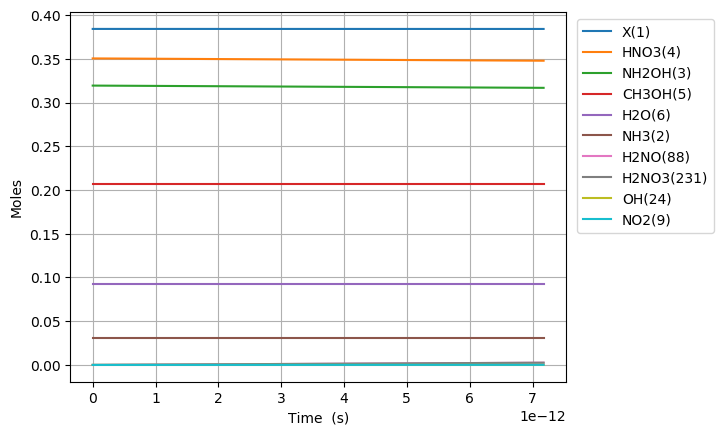

The data file committed next to this chart (first rows):
Time (s), Volume (m^3), Ne, X(1), NH3(2), NH2OH(3), HNO3(4), CH3OH(5), H2O(6), N2(7), O2(8), NO2(9), NO(10), N2O(11), CO2(12), H2(13), CO(14), CH4(15), C2H6(16), CH2O(17), CH3(18), C3H8(19), H(20), C2H5(21)
0.0, 0.1547, 0.0, 0.3842, 0.03108, 0.3194, 0.3505, 0.207, 0.09202, 0.0, 0.0, 0.0, 0.0, 0.0, 0.0, 0.0, 0.0, 0.0, 0.0, 0.0, 0.0, 0.0, 0.0, 0.0
7.466162710743983e-28, 0.1547, 0.0, 0.3842, 0.03108, 0.3194, 0.3505, 0.207, 0.09202, 0.0, 1.4804077479861325e-63, 1.0874799969275958e-20, 1.5007588602867062e-59, 0.0, 3.3930017078103053e-100, 4.5603666754778377e-41, 3.078914378199105e-66, 4.967901457461909e-46, 4.393919246866061e-70, 1.375888432374078e-41, 4.219460287295699e-25, -1.5334739981044481e-112, 2.425840767113943e-21, 6.040050158372938e-70
2.0905255590083152e-27, 0.1547, 0.0, 0.3842, 0.03108, 0.3194, 0.3505, 0.207, 0.09202, 0.0, 2.2371921739378863e-62, 3.044943991397269e-20, 2.267946782223582e-58, 0.0, 2.0641285134012526e-98, 2.7544614719887574e-40, 3.655287149797996e-65, 3.0006124803069947e-45, 6.640090765865356e-69, 8.310366131539431e-41, 1.181448880442796e-24, 1.5118101336235398e-111, 6.79235414791904e-21, 9.12772379933506e-69
4.778344134876149e-27, 0.1547, 0.0, 0.3842, 0.03108, 0.3194, 0.3505, 0.207, 0.09202, 0.0, 2.4066692507801317e-61, 6.959871980336612e-20, 2.439753655470919e-57, 0.0, 9.318462783239476e-97, 1.3261546292291702e-39, 3.5887825992289266e-64, 1.4446657438299236e-44, 7.143106641246776e-68, 4.001083561343816e-40, 2.7004545838692476e-24, 8.339983248718913e-110, 1.552538090952924e-20, 9.819188741465864e-68
1.0153981286611817e-26, 0.1547, 0.0, 0.3842, 0.03108, 0.3194, 0.3505, 0.207, 0.09202, 0.0, 2.212143673980054e-60, 1.4789727958215302e-19, 2.242553941874698e-56, 0.0, 3.5184742418175987e-95, 5.791665677859075e-39, 3.174237567348254e-63, 6.309234850976625e-44, 6.565745652208458e-67, 1.747378309115077e-39, 5.738465990722151e-24, 3.2823408582768048e-108, 3.2991434432749626e-20, 9.025526150655499e-67
2.0905255590083154e-26, 0.1547, 0.0, 0.3842, 0.03108, 0.3194, 0.3505, 0.207, 0.09202, 0.0, 1.8925354867094243e-59, 3.044943991397268e-19, 1.9185521111433993e-55, 0.0, 1.2207221640743062e-93, 2.4179064113403487e-38, 2.6681379375174824e-62, 2.6339813527463053e-43, 5.617133638163843e-66, 7.294960468447346e-39, 1.1814488804427958e-23, 1.1597251602247135e-106, 6.792354147919042e-20, 7.721527641863762e-66
4.2407804197025826e-26, 0.1547, 0.0, 0.3842, 0.03108, 0.3194, 0.3505, 0.207, 0.09202, 0.0, 1.5647849384585114e-58, 6.176886382548744e-19, 1.5862959866530896e-54, 0.0, 4.065514478428622e-92, 9.877936633768937e-38, 2.1875006832813128e-61, 1.07606732729208e-42, 4.644354716747919e-65, 2.9802293800595354e-38, 2.3966534431839573e-23, 3.89619168107693e-105, 1.3778775557207197e-19, 6.384308373996954e-65
8.541290141091117e-26, 0.1547, 0.0, 0.3842, 0.03108, 0.3194, 0.3505, 0.207, 0.09202, 0.0, 1.272457124663784e-57, 1.2440771164851694e-18, 1.289949551809204e-53, 0.0, 1.3270516382306071e-90, 3.992819921995187e-37, 1.771494768106624e-60, 4.3496361852778624e-42, 3.7767121241682235e-64, 1.2046563651882497e-37, 4.82706256866628e-23, 1.2772256818714902e-103, 2.775161837578351e-19, 5.191613541824075e-64
1.7142309583868186e-25, 0.1547, 0.0, 0.3842, 0.03108, 0.3194, 0.3505, 0.207, 0.09202, 0.0, 1.0262827689663766e-56, 2.4968540729457602e-18, 1.040391045165854e-52, 0.0, 4.288801583582172e-89, 1.605495329579963e-36, 1.425853105934351e-59, 1.7489695797052963e-41, 3.046055148934319e-63, 4.843870261710159e-37, 9.687880819630926e-23, 4.136508807318719e-102, 5.569730401293612e-19, 4.1872244005977026e-63
3.434434846942232e-25, 0.1547, 0.0, 0.3842, 0.03108, 0.3194, 0.3505, 0.207, 0.09202, 0.0, 8.24366131684997e-56, 5.00240798586694e-18, 8.356986663693907e-52, 0.0, 1.3792143155931817e-87, 6.438754346998034e-36, 1.1441573204209613e-58, 7.014150260381734e-41, 2.4467571472092234e-62, 1.9426086223383044e-36, 1.9409517321560218e-22, 1.3316390886240768e-100, 1.1158867528724133e-18, 3.363406349591406e-62
6.87484262405306e-25, 0.1547, 0.0, 0.3842, 0.03108, 0.3194, 0.3505, 0.207, 0.09202, 0.0, 6.608314906045513e-55, 1.0013515811709299e-17, 6.699159198405133e-51, 0.0, 4.424394388910008e-86, 2.5788601752703243e-35, 9.167181742778716e-58, 2.809318665502029e-40, 1.961378701272812e-61, 7.780567082124347e-36, 3.88527903254188e-22, 4.274018785179305e-99, 2.2337141783585175e-18, 2.6961864953940264e-61
1.3755658178274715e-24, 0.1547, 0.0, 0.3842, 0.03108, 0.3194, 0.3505, 0.207, 0.09202, 0.0, 5.292011504054457e-54, 2.0035731463394008e-17, 5.3647606159052e-50, 0.0, 1.417554147459915e-84, 1.032216140495125e-34, 7.339319433194635e-57, 1.1244595957744029e-39, 1.5706937091402037e-60, 3.114254507150099e-35, 7.773933633313597e-22, 1.3697333026649348e-97, 4.4693690293307236e-18, 2.1591358997811054e-60
2.7517289286718026e-24, 0.1547, 0.0, 0.3842, 0.03108, 0.3194, 0.3505, 0.207, 0.09202, 0.0, 4.235754082657973e-53, 4.00801627667634e-17, 4.293982857726864e-49, 0.0, 4.5389720384100666e-83, 4.1302090860010746e-34, 5.873686115589631e-56, 4.499303059548528e-39, 1.2571915775312644e-59, 1.2461074532946213e-34, 1.5551242834857031e-21, 4.386425036351865e-96, 8.940678731275129e-18, 1.7281838286829837e-59
5.5040551503604646e-24, 0.1547, 0.0, 0.3842, 0.03108, 0.3194, 0.3505, 0.207, 0.09202, 0.0, 3.38946142744645e-52, 8.016902537350205e-17, 3.436056244617632e-48, 0.0, 1.45291901961233e-81, 1.6523525776522498e-33, 4.69984131080259e-55, 1.8000142008399757e-38, 1.0060079683093521e-58, 4.985241229621324e-34, 3.11058612379439e-21, 1.4041807907001394e-94, 1.7883298135163904e-17, 1.3828971919875991e-58
1.100870759373779e-23, 0.1547, 0.0, 0.3842, 0.03108, 0.3194, 0.3505, 0.207, 0.09202, 0.0, 2.711912448396926e-51, 1.6034675058697888e-16, 2.749193021556478e-47, 0.0, 4.6500577422346625e-80, 6.609948236544722e-33, 3.7602300541653285e-54, 7.200642799131478e-38, 8.049082696008216e-58, 1.9942587866937996e-33, 6.221509804411763e-21, 4.49421835615704e-93, 3.5768536942941334e-17, 1.1064578223065211e-57
2.2018012480492437e-23, 0.1547, 0.0, 0.3842, 0.03108, 0.3194, 0.3505, 0.207, 0.09202, 0.0, 2.169667289675863e-50, 3.2070220101393068e-16, 2.1994936360878096e-46, 0.0, 1.4881331887720267e-78, 2.644086884535743e-32, 3.0083268532558704e-53, 2.8803743229800033e-37, 6.439673761499404e-57, 7.97735974801711e-33, 1.244335716564651e-20, 1.4382842604710294e-91, 7.153901455849568e-17, 8.852222887518213e-57
4.4036622254001733e-23, 0.1547, 0.0, 0.3842, 0.03108, 0.3194, 0.3505, 0.207, 0.09202, 0.0, 1.735788765800477e-49, 6.414131018678265e-16, 1.7596505981068528e-45, 0.0, 4.762209750508729e-77, 1.0576562729009408e-31, 2.406718608238821e-52, 1.1521731702748348e-36, 5.151902056052574e-56, 3.1910088206061023e-32, 2.4887051888115996e-20, 4.602724663392405e-90, 1.4307996978960235e-16, 7.082002440481075e-56
8.807384180102033e-23, 0.1547, 0.0, 0.3842, 0.03108, 0.3194, 0.3505, 0.207, 0.09202, 0.0, 1.3886529865995347e-48, 1.2828349035755877e-15, 1.4077427545200514e-44, 0.0, 1.5239364882632983e-75, 4.2306681359201345e-31, 1.9253977373725596e-51, 4.608739563682693e-36, 4.1215868645784686e-55, 1.2764165126339708e-31, 4.977444133305498e-20, 1.4729062979859193e-88, 2.861618802518076e-16, 5.665691605939483e-55
1.7614828089505751e-22, 0.1547, 0.0, 0.3842, 0.03108, 0.3194, 0.3505, 0.207, 0.09202, 0.0, 1.11093117893025e-47, 2.5656785069909873e-15, 1.1262031140978768e-43, 0.0, 4.8766437519153455e-74, 1.692275867877645e-30, 1.5403273306280854e-50, 1.8435052020317833e-35, 3.297295579756372e-54, 5.105692019403344e-31, 9.95492202229329e-20, 4.713355203410491e-87, 5.723257011761858e-16, 4.5325891464470345e-54
3.522971590831319e-22, 0.1547, 0.0, 0.3842, 0.03108, 0.3194, 0.3505, 0.207, 0.09202, 0.0, 8.887484590177028e-47, 5.131365713821298e-15, 9.00966055484675e-43, 0.0, 1.5605335189539456e-72, 6.769120735432133e-30, 1.232265521376956e-49, 7.374039561288719e-35, 2.637846899082344e-53, 2.0422820015214492e-30, 1.9909877800268868e-19, 1.5082824731270414e-85, 1.1446533430248128e-15, 3.6260856618905206e-53
7.045949154592806e-22, 0.1547, 0.0, 0.3842, 0.03108, 0.3194, 0.3505, 0.207, 0.09202, 0.0, 7.110001735659923e-46, 1.0262740127479958e-14, 7.207742700730774e-42, 0.0, 4.99371928991894e-71, 2.707651776452222e-29, 9.858138807662315e-49, 2.949619575153931e-34, 2.1102816933847315e-52, 8.169138393418071e-30, 3.981978935621998e-19, 4.826518006910641e-84, 2.289308626721549e-15, 2.9008742674165047e-52
1.409190428211578e-21, 0.1547, 0.0, 0.3842, 0.03108, 0.3194, 0.3505, 0.207, 0.09202, 0.0, 5.688007013936567e-45, 2.0525488954789438e-14, 5.766199863332502e-41, 0.0, 1.597992097386546e-69, 1.0830614306300865e-28, 7.886516915392298e-48, 1.179848580191241e-33, 1.6882270243569154e-51, 3.2676574346752354e-29, 7.963961246812205e-19, 1.544488017079809e-82, 4.5786191941129515e-15, 2.3207017090970067e-51
2.8183814537161728e-21, 0.1547, 0.0, 0.3842, 0.03108, 0.3194, 0.3505, 0.207, 0.09202, 0.0, 4.550407861307288e-44, 4.105098660937703e-14, 4.612962171767996e-40, 0.0, 5.113577790552645e-68, 4.332247351362025e-28, 6.309215903378022e-47, 4.719395821037219e-33, 1.3505822873454938e-50, 1.3070633892041277e-28, 1.5927925869192556e-18, 4.94236526244773e-81, 9.157240328887475e-15, 1.85656228534353e-50
5.636763504725363e-21, 0.1547, 0.0, 0.3842, 0.03108, 0.3194, 0.3505, 0.207, 0.09202, 0.0, 3.640327189098879e-43, 8.210198191842679e-14, 3.690370649858218e-39, 0.0, 1.6363453853049814e-66, 1.7328994173065116e-27, 5.047373708501452e-46, 1.8877586284793811e-32, 1.0804660970204305e-49, 5.2282543864632235e-28, 3.1855855113952995e-18, 1.5815574612302207e-79, 1.83144825984034e-14, 1.4852501955012281e-49
1.1273527606743742e-20, 0.1547, 0.0, 0.3842, 0.03108, 0.3194, 0.3505, 0.207, 0.09202, 0.0, 2.912262111283755e-42, 1.6420397253602456e-13, 2.952296884868637e-38, 0.0, 5.2363060187903564e-65, 6.931599830679853e-27, 4.037899420917881e-45, 7.551035114126559e-32, 8.643729844739498e-49, 2.091301919697468e-27, 6.371171360347286e-18, 5.060984799531562e-78, 3.6628967137302756e-14, 1.1882003032914745e-48
2.2547055810780502e-20, 0.1547, 0.0, 0.3842, 0.03108, 0.3194, 0.3505, 0.207, 0.09202, 0.0, 2.3298098330022973e-41, 3.284079537692132e-13, 2.3618376538949263e-37, 0.0, 1.6756180505203594e-63, 2.7726413308815907e-26, 3.230319814056309e-44, 3.0204141657564395e-31, 6.914984303221706e-48, 8.365208002476843e-27, 1.2742343058250849e-17, 1.6195152836250057e-76, 7.325793621457148e-14, 9.50560301389242e-48
4.509411221885402e-20, 0.1547, 0.0, 0.3842, 0.03108, 0.3194, 0.3505, 0.207, 0.09202, 0.0, 1.863847923949435e-40, 6.568159162275625e-13, 1.8894701815274434e-36, 0.0, 5.361977953050688e-62, 1.1090575850880593e-25, 2.584256115254345e-43, 1.208165690374943e-30, 5.531987613548871e-47, 3.346083260498216e-26, 2.5484686454056343e-17, 5.182449144038045e-75, 1.46515874366989e-13, 7.604482646135981e-47
9.018822503500107e-20, 0.1547, 0.0, 0.3842, 0.03108, 0.3194, 0.3505, 0.207, 0.09202, 0.0, 1.491078362110552e-39, 1.3136318411121499e-12, 1.5115761686049452e-35, 0.0, 1.7158329705890212e-60, 4.4362386292575225e-25, 2.0674052427359806e-42, 4.8326628100541374e-30, 4.4255901592268374e-46, 1.338433311916848e-25, 5.096937324566082e-17, 1.6583837639210865e-73, 2.9303175066334434e-13, 6.083586210914071e-46
1.8037645066729514e-19, 0.1547, 0.0, 0.3842, 0.03108, 0.3194, 0.3505, 0.207, 0.09202, 0.0, 1.1928626987599882e-38, 2.627263690752879e-12, 1.2092609442665757e-34, 0.0, 5.490665514637761e-59, 1.7745020551847985e-24, 1.6539247262878396e-41, 1.9330651340602326e-29, 3.540472154735177e-45, 5.353733229631014e-25, 1.0193874682884363e-16, 5.306828105065356e-72, 5.860635032221362e-13, 4.866869006327712e-45
3.607529019318833e-19, 0.1547, 0.0, 0.3842, 0.03108, 0.3194, 0.3505, 0.207, 0.09202, 0.0, 9.5429016246244e-38, 5.254527389520553e-12, 9.674087592133858e-34, 0.0, 1.7570129455391212e-57, 7.098060976334711e-24, 1.3231406208875588e-40, 7.732260558939718e-29, 2.832377734727404e-44, 2.1414932614679425e-24, 2.0387749399510473e-16, 1.6981850032988166e-70, 1.1721270082040446e-12, 3.8934952200916984e-44
7.215058044610596e-19, 0.1547, 0.0, 0.3842, 0.03108, 0.3194, 0.3505, 0.207, 0.09202, 0.0, 7.634321310730635e-37, 1.0509054785000771e-11, 7.73927008966082e-33, 0.0, 5.622441263523173e-56, 2.839266553483296e-23, 1.0585138358811714e-39, 3.0929042302129523e-28, 2.2659021921540773e-43, 8.565972770885351e-24, 4.07754988327209e-16, 5.434192026008732e-69, 2.3442540176251595e-12, 3.1147961820706843e-43
1.0822587069902358e-18, 0.1547, 0.0, 0.3842, 0.03108, 0.3194, 0.3505, 0.207, 0.09202, 0.0, 2.266439139740407e-36, 1.576358217842586e-11, 2.2975958091632197e-32, 0.0, 2.630303180059155e-55, 6.033503312828908e-23, 3.0266905427631107e-39, 6.57242149632267e-28, 6.726897136642366e-43, 1.820269172526817e-23, 6.116324826588954e-16, 2.5998151123930135e-68, 3.5163810265035734e-12, 9.247051170566956e-43
1.4430116095194121e-18, 0.1547, 0.0, 0.3842, 0.03108, 0.3194, 0.3505, 0.207, 0.09202, 0.0, 4.938451599256801e-36, 2.1018109569795813e-11, 5.006340343313449e-32, 0.0, 8.48554848047891e-55, 1.0292543984191366e-22, 6.38417282961446e-39, 1.121177785667078e-27, 1.4657554817906727e-42, 3.1051649937178147e-23, 8.1550997699016375e-16, 8.60449117183574e-68, 4.688508034839286e-12, 2.014883781974252e-42
2.164517414577765e-18, 0.1547, 0.0, 0.3842, 0.03108, 0.3194, 0.3505, 0.207, 0.09202, 0.0, 1.4334801532303853e-35, 3.1527164347712464e-11, 1.4531861618189342e-31, 0.0, 4.6708426147763375e-54, 2.13097404624229e-22, 1.743719166493009e-38, 2.3212561930580465e-27, 4.2546359960716e-42, 6.428849464926027e-23, 1.2232649656517196e-15, 5.020445718836753e-67, 7.032762050237026e-12, 5.848586052147847e-42
2.8860232196361175e-18, 0.1547, 0.0, 0.3842, 0.03108, 0.3194, 0.3505, 0.207, 0.09202, 0.0, 3.1348594165166745e-35, 4.203621911807166e-11, 3.1779542355975565e-31, 0.0, 1.4989978365936495e-53, 3.6242829674695143e-22, 3.648450531427087e-38, 3.947848804300024e-27, 9.304409058536634e-42, 1.0933788722163729e-22, 1.6310199543117384e-15, 1.6703629873219766e-66, 9.377016063639057e-12, 1.2790198055326119e-41
3.60752902469447e-18, 0.1547, 0.0, 0.3842, 0.03108, 0.3194, 0.3505, 0.207, 0.09202, 0.0, 5.881422892786993e-35, 5.254527388033359e-11, 5.9622746399711805e-31, 0.0, 3.9168330764456634e-53, 5.537170221218185e-22, 6.641877437568955e-38, 6.031420921346515e-27, 1.745633765299154e-41, 1.6704357982002116e-22, 2.0387749429701103e-15, 4.5039086173205886e-66, 1.1721270074902834e-11, 2.399615220021621e-41
5.050540634811175e-18, 0.1547, 0.0, 0.3842, 0.03108, 0.3194, 0.3505, 0.207, 0.09202, 0.0, 1.6092644479102818e-34, 7.356338338005702e-11, 1.6313869602895408e-30, 0.0, 2.1910810262648253e-52, 1.0648159503304857e-21, 1.7536597945246535e-37, 1.1598208480739768e-26, 4.776371997896769e-41, 3.212188518182379e-22, 2.854284920281811e-15, 2.6552172420928175e-65, 1.6409778090881302e-11, 6.565784398981467e-41
6.4935522449278806e-18, 0.1547, 0.0, 0.3842, 0.03108, 0.3194, 0.3505, 0.207, 0.09202, 0.0, 3.3925252221584274e-34, 9.458149284689319e-11, 3.439162172229157e-30, 0.0, 7.242899879640417e-52, 1.746355527023886e-21, 3.6357910895229176e-37, 1.9021032050325554e-26, 1.006917322596613e-40, 5.267980475141777e-22, 3.669794897586823e-15, 8.955717886406336e-65, 2.1098286098175178e-11, 1.384147225263729e-40
9.37957546516129e-18, 0.1547, 0.0, 0.3842, 0.03108, 0.3194, 0.3505, 0.207, 0.09202, 0.0, 1.0348254228658474e-33, 1.3661771168191745e-10, 1.0490511412971298e-29, 0.0, 4.850077146793053e-51, 3.620774650925699e-21, 1.092460301592625e-36, 3.9434004854851654e-26, 3.0714101699811636e-40, 1.0921464778407627e-21, 5.300814852176784e-15, 6.126578502396216e-64, 3.0475302086712804e-11, 4.222078386120921e-40
1.515162190562811e-17, 0.1547, 0.0, 0.3842, 0.03108, 0.3194, 0.3505, 0.207, 0.09202, 0.0, 4.490195856039557e-33, 2.20690148957377e-10, 4.551922483063726e-29, 0.0, 6.035148029651421e-50, 9.415527790006444e-21, 4.6969304393249726e-36, 1.0252907976766298e-25, 1.3327111018104944e-39, 2.8395982809833634e-21, 8.562854761276458e-15, 7.720595256112511e-63, 4.922933395958841e-11, 1.8319958671286196e-39
2.6695714786561753e-17, 0.1547, 0.0, 0.3842, 0.03108, 0.3194, 0.3505, 0.207, 0.09202, 0.0, 2.538559609818e-32, 3.888350219299533e-10, 2.5734571591393084e-28, 0.0, 1.1505624922905617e-48, 2.9193152368996995e-20, 2.645002297353589e-35, 3.177950168588797e-25, 7.534563572611956e-39, 8.801498110235017e-21, 1.508693457915481e-14, 1.4793839999801002e-61, 8.673739728854445e-11, 1.0357300472459269e-38
3.8239807667495395e-17, 0.1547, 0.0, 0.3842, 0.03108, 0.3194, 0.3505, 0.207, 0.09202, 0.0, 7.23810372830852e-32, 5.569798927980733e-10, 7.337605904940396e-28, 0.0, 5.76110991200495e-48, 5.989403749220637e-20, 7.534874922871858e-35, 6.518286371272782e-25, 2.1483030364474927e-38, 1.8052720983592318e-20, 2.161101439660517e-14, 7.414667225432874e-61, 1.242454600617738e-10, 2.953139865176328e-38
4.9783900548429036e-17, 0.1547, 0.0, 0.3842, 0.03108, 0.3194, 0.3505, 0.207, 0.09202, 0.0, 1.5589392123167598e-31, 7.251247615617385e-10, 1.5803699519796235e-27, 0.0, 1.9203545261320375e-47, 1.015260928449453e-19, 1.6223015909534077e-34, 1.1046298537553642e-24, 4.627004529086264e-38, 3.059325843898938e-20, 2.813509421362754e-14, 2.4726592380666036e-60, 1.6175352227927705e-10, 6.360458137686168e-38
6.132799342936267e-17, 0.1547, 0.0, 0.3842, 0.03108, 0.3194, 0.3505, 0.207, 0.09202, 0.0, 2.866930894123173e-31, 8.932696282209496e-10, 2.90634261537675e-27, 0.0, 5.092281640470193e-47, 1.5409728997326676e-19, 2.982982259510319e-34, 1.676198643150953e-24, 8.509185121399078e-38, 4.642310356107363e-20, 3.4659174030221916e-14, 6.558534224693422e-60, 1.9926158394105426e-10, 1.1697052684321673e-37
8.441617919122996e-17, 0.1547, 0.0, 0.3842, 0.03108, 0.3194, 0.3505, 0.207, 0.09202, 0.0, 7.300794350952655e-31, 1.2295593552260107e-09, 7.401158518454483e-27, 0.0, 2.3586532186426962e-46, 2.9208549452663644e-19, 7.595448814226026e-34, 3.175638951386662e-24, 2.1669099843980846e-37, 8.795069389561727e-20, 4.770733366212671e-14, 3.0385971909396834e-59, 2.7427770559743117e-10, 2.978717689782194e-37
1.0750436495309724e-16, 0.1547, 0.0, 0.3842, 0.03108, 0.3194, 0.3505, 0.207, 0.09202, 0.0, 1.4889101570112647e-30, 1.5658490738132573e-09, 1.5093782530111602e-26, 0.0, 7.428007912289116e-46, 4.739188946062022e-19, 1.5489738583848377e-33, 5.150149583014252e-24, 4.4191552140994595e-37, 1.4263544235082023e-19, 6.075549329231954e-14, 9.570423629710334e-59, 3.492938250309052e-10, 6.074740484572042e-37
1.305925507149645e-16, 0.1547, 0.0, 0.3842, 0.03108, 0.3194, 0.3505, 0.207, 0.09202, 0.0, 2.6541161145769255e-30, 1.9021387839826908e-09, 2.690602366723616e-26, 0.0, 1.8885584351460844e-45, 6.99657640465921e-19, 2.7612381953408843e-33, 7.59973058586242e-24, 7.877541313929268e-37, 2.1047729737647813e-19, 7.380365292080043e-14, 2.4334184258454e-58, 4.24309942241477e-10, 1.0828770843012971e-36
1.6376721486420088e-16, 0.1547, 0.0, 0.3842, 0.03108, 0.3194, 0.3505, 0.207, 0.09202, 0.0, 5.218722945683751e-30, 2.3853425301117333e-09, 5.290465060322795e-26, 0.0, 5.888406122984409e-45, 1.1009868810339996e-18, 5.429686396435626e-33, 1.1951173064885186e-23, 1.5489415290122415e-36, 3.3099146890178084e-19, 9.255212964547275e-14, 7.587668965125897e-58, 5.320981604261439e-10, 2.1292345156337655e-36
1.9694187901343725e-16, 0.1547, 0.0, 0.3842, 0.03108, 0.3194, 0.3505, 0.207, 0.09202, 0.0, 9.0662970615078e-30, 2.8685462588614594e-09, 9.190932194888924e-26, 0.0, 1.4903872031356371e-44, 1.5932204094946098e-18, 9.433520770272648e-33, 1.7283440608862523e-23, 2.6909197065029103e-36, 4.78669399829041e-19, 1.1130060636661064e-13, 1.9205384633149012e-57, 6.398863740214355e-10, 3.6990415774537444e-36
2.3011654316267364e-16, 0.1547, 0.0, 0.3842, 0.03108, 0.3194, 0.3505, 0.207, 0.09202, 0.0, 1.4456977365526273e-29, 3.3517499702318718e-09, 1.4655718902139554e-25, 0.0, 3.24307966179417e-44, 2.176495266434568e-18, 1.5043796841706558e-32, 2.3596533418848794e-23, 4.2908991489613674e-36, 6.535109444620254e-19, 1.3004908308421405e-13, 4.179164613209905e-57, 7.47674583027353e-10, 5.898434767668047e-36
2.6329120731191003e-16, 0.1547, 0.0, 0.3842, 0.03108, 0.3194, 0.3505, 0.207, 0.09202, 0.0, 2.1649644617928493e-29, 3.8349536642229705e-09, 2.194726489339979e-25, 0.0, 6.334439699268025e-44, 2.850937273318741e-18, 2.2530357544751446e-32, 3.0890451679614514e-23, 6.425716926567804e-36, 8.555159573858345e-19, 1.487975597982831e-13, 8.162916222647639e-57, 8.554627874438985e-10, 8.83303727362658e-36
2.9646587146114643e-16, 0.1547, 0.0, 0.3842, 0.03108, 0.3194, 0.3505, 0.207, 0.09202, 0.0, 3.090401421296718e-29, 4.31815734083476e-09, 3.1328856008256013e-25, 0.0, 1.1414065820826385e-43, 3.616661975309094e-18, 3.2164017004696564e-32, 3.9165195583746796e-23, 9.172457841282791e-36, 1.0846842929175173e-18, 1.6754603650881774e-13, 1.4708936051760749e-56, 9.632509872710727e-10, 1.2608812824221217e-35
3.6281519975961917e-16, 0.1547, 0.0, 0.3842, 0.03108, 0.3194, 0.3505, 0.207, 0.09202, 0.0, 5.663519265471662e-29, 5.284564641920413e-09, 5.741376667890805e-25, 0.0, 3.104984190096166e-43, 5.422379683297945e-18, 5.895475632596186e-32, 5.865716106892118e-23, 1.6809594408323306e-35, 1.6245103493135902e-18, 2.0504298991928386e-13, 4.001338807244495e-56, 1.1788273731573151e-09, 2.3107114051523657e-35
4.291645280580919e-16, 0.1547, 0.0, 0.3842, 0.03108, 0.3194, 0.3505, 0.207, 0.09202, 0.0, 9.372814670433016e-29, 6.250971873488846e-09, 9.501664765816068e-25, 0.0, 7.145628722111226e-43, 7.594395592975593e-18, 9.758444562401441e-32, 8.20724313940371e-23, 2.7818960973575855e-35, 2.272987947671369e-18, 2.425399433156125e-13, 9.20851732516042e-56, 1.3944037406860921e-09, 3.8241012136947736e-35
4.955138563565647e-16, 0.1547, 0.0, 0.3842, 0.03108, 0.3194, 0.3505, 0.207, 0.09202, 0.0, 1.442624133314319e-28, 7.21737903554007e-09, 1.4624562513701365e-24, 0.0, 1.4613077877636986e-42, 1.0133332228582614e-17, 1.5022518238630296e-31, 1.0941100809715248e-22, 4.281777460513152e-35, 3.0301159214277764e-18, 2.8003689669780393e-13, 1.88318691827063e-55, 1.6099800898574158e-09, 5.885895736113872e-35
5.618631846550375e-16, 0.1547, 0.0, 0.3842, 0.03108, 0.3194, 0.3505, 0.207, 0.09202, 0.0, 2.1031619962656467e-28, 8.183786128074103e-09, 2.1320747745215387e-24, 0.0, 2.7346096178065394e-42, 1.3039719898117808e-17, 2.1904925357383036e-31, 1.4067289270435122e-22, 6.242285778533669e-35, 3.895893104473474e-18, 3.175338500658581e-13, 3.524106735049735e-55, 1.8255564206712995e-09, 8.5808857590841e-35
6.282125129535103e-16, 0.1547, 0.0, 0.3842, 0.03108, 0.3194, 0.3505, 0.207, 0.09202, 0.0, 2.9396643466785803e-28, 9.150193151090957e-09, 2.9800768765898457e-24, 0.0, 4.774355057416023e-42, 1.6314013295166312e-17, 3.0622916160684305e-31, 1.758580867291298e-22, 8.72506538025127e-35, 4.870318331105495e-18, 3.550308034197752e-13, 6.1527621427275124e-55, 2.041132733127755e-09, 1.199380994369692e-34
6.945618412519831e-16, 0.1547, 0.0, 0.3842, 0.03108, 0.3194, 0.3505, 0.207, 0.09202, 0.0, 3.9729034768228177e-28, 1.0116600104590646e-08, 4.027520433963234e-24, 0.0, 7.884013184619002e-42, 1.9956597127502433e-17, 4.139393113503511e-31, 2.149665916872754e-22, 1.179176951601262e-34, 5.9533904355219696e-18, 3.9252775675955534e-13, 1.016024696841568e-54, 2.256709027226794e-09, 1.6209419214780883e-34
7.609111695504558e-16, 0.1547, 0.0, 0.3842, 0.03108, 0.3194, 0.3505, 0.207, 0.09202, 0.0, 5.223660973717609e-28, 1.1083006988573183e-08, 5.295472748705919e-24, 0.0, 1.243828269186246e-41, 2.39677926542223e-17, 5.4435670116556835e-31, 2.5799840910348554e-22, 1.5504079036649406e-34, 7.145108251639803e-18, 4.300247100851986e-13, 1.6029454023255266e-54, 2.47228530296843e-09, 2.1312502437729056e-34
8.522243546742392e-16, 0.1547, 0.0, 0.3842, 0.03108, 0.3194, 0.3505, 0.207, 0.09202, 0.0, 7.338934675270179e-28, 1.2413023213650994e-08, 7.439826351979664e-24, 0.0, 2.1917776325209684e-41, 3.0091422974209523e-17, 7.649828604317039e-31, 3.236361233801656e-22, 2.1782315535028194e-34, 8.962858910120024e-18, 4.816298480251924e-13, 2.824597475488692e-54, 2.768971869182326e-09, 2.9942807413196957e-34
... 772 more rows
